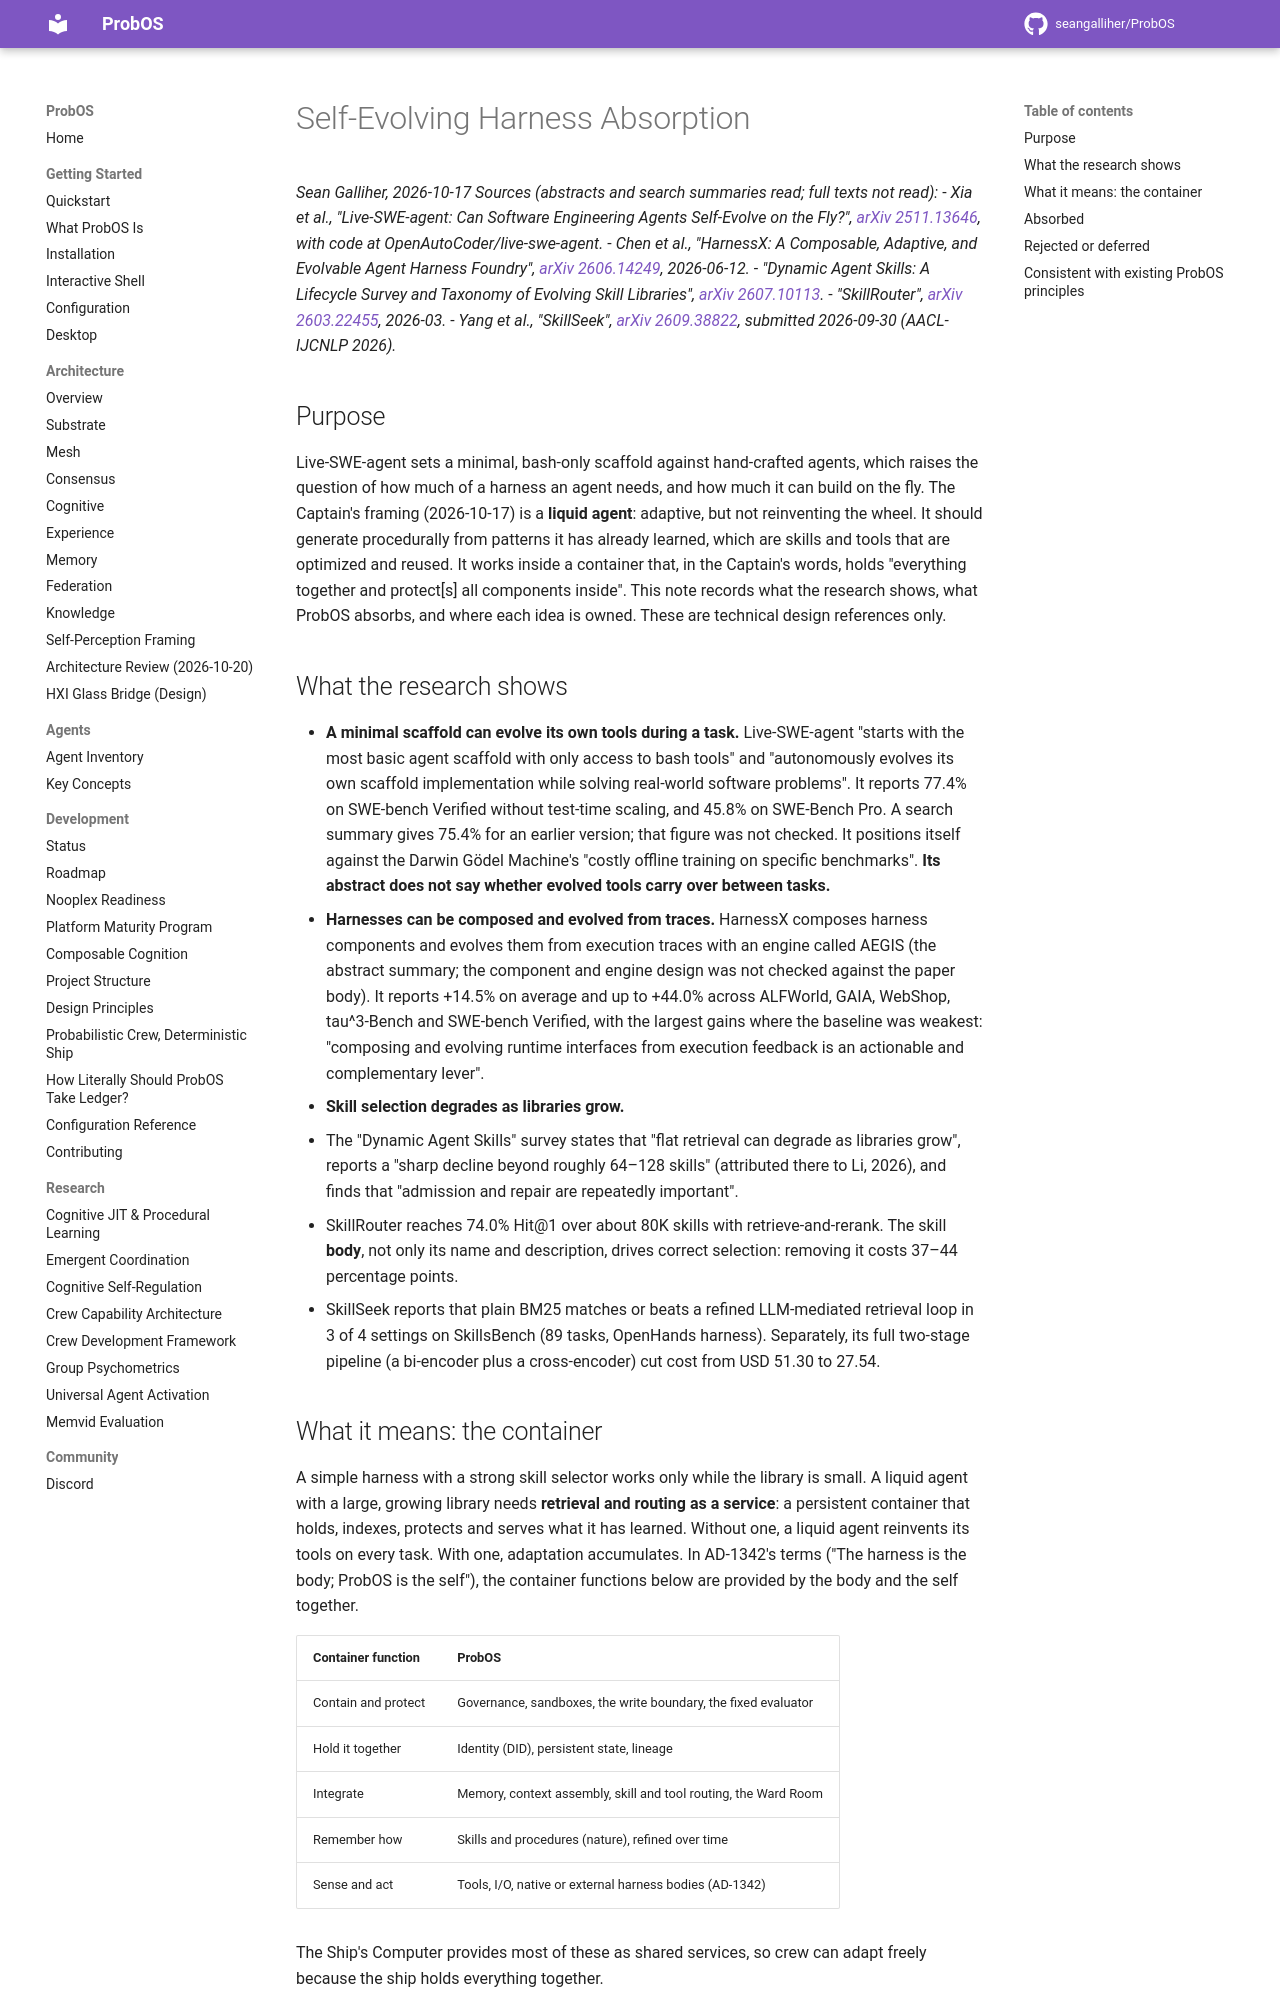

repository: seangalliher/ProbOS · page: research/self-evolving-harness-absorption/index.html · generator: mkdocs

# Self-Evolving Harness Absorption

*Sean Galliher, 2026-10-17*
*Sources (abstracts and search summaries read; full texts not read):*
- *Xia et al., "Live-SWE-agent: Can Software Engineering Agents Self-Evolve on the Fly?", [arXiv 2511.13646](https://arxiv.org/abs/2511.13646), with code at OpenAutoCoder/live-swe-agent.*
- *Chen et al., "HarnessX: A Composable, Adaptive, and Evolvable Agent Harness Foundry", [arXiv 2606.14249](https://arxiv.org/abs/2606.14249), 2026-06-12.*
- *"Dynamic Agent Skills: A Lifecycle Survey and Taxonomy of Evolving Skill Libraries", [arXiv 2607.10113](https://arxiv.org/abs/2607.10113).*
- *"SkillRouter", [arXiv 2603.22455](https://arxiv.org/abs/2603.22455), 2026-03.*
- *Yang et al., "SkillSeek", [arXiv 2609.38822](https://arxiv.org/abs/2609.38822), submitted 2026-09-30 (AACL-IJCNLP 2026).*

## Purpose

Live-SWE-agent sets a minimal, bash-only scaffold against hand-crafted agents, which raises the question of how much of a harness an agent needs, and how much it can build on the fly. The Captain's framing (2026-10-17) is a **liquid agent**: adaptive, but not reinventing the wheel. It should generate procedurally from patterns it has already learned, which are skills and tools that are optimized and reused. It works inside a container that, in the Captain's words, holds "everything together and protect[s] all components inside". This note records what the research shows, what ProbOS absorbs, and where each idea is owned. These are technical design references only.

## What the research shows

- **A minimal scaffold can evolve its own tools during a task.** Live-SWE-agent "starts with the most basic agent scaffold with only access to bash tools" and "autonomously evolves its own scaffold implementation while solving real-world software problems". It reports 77.4% on SWE-bench Verified without test-time scaling, and 45.8% on SWE-Bench Pro. A search summary gives 75.4% for an earlier version; that figure was not checked. It positions itself against the Darwin Gödel Machine's "costly offline training on specific benchmarks". **Its abstract does not say whether evolved tools carry over between tasks.**
- **Harnesses can be composed and evolved from traces.** HarnessX composes harness components and evolves them from execution traces with an engine called AEGIS (the abstract summary; the component and engine design was not checked against the paper body). It reports +14.5% on average and up to +44.0% across ALFWorld, GAIA, WebShop, tau^3-Bench and SWE-bench Verified, with the largest gains where the baseline was weakest: "composing and evolving runtime interfaces from execution feedback is an actionable and complementary lever".
- **Skill selection degrades as libraries grow.**
  - The "Dynamic Agent Skills" survey states that "flat retrieval can degrade as libraries grow", reports a "sharp decline beyond roughly 64–128 skills" (attributed there to Li, 2026), and finds that "admission and repair are repeatedly important".
  - SkillRouter reaches 74.0% Hit@1 over about 80K skills with retrieve-and-rerank. The skill **body**, not only its name and description, drives correct selection: removing it costs 37–44 percentage points.
  - SkillSeek reports that plain BM25 matches or beats a refined LLM-mediated retrieval loop in 3 of 4 settings on SkillsBench (89 tasks, OpenHands harness). Separately, its full two-stage pipeline (a bi-encoder plus a cross-encoder) cut cost from USD 51.30 to 27.54.
